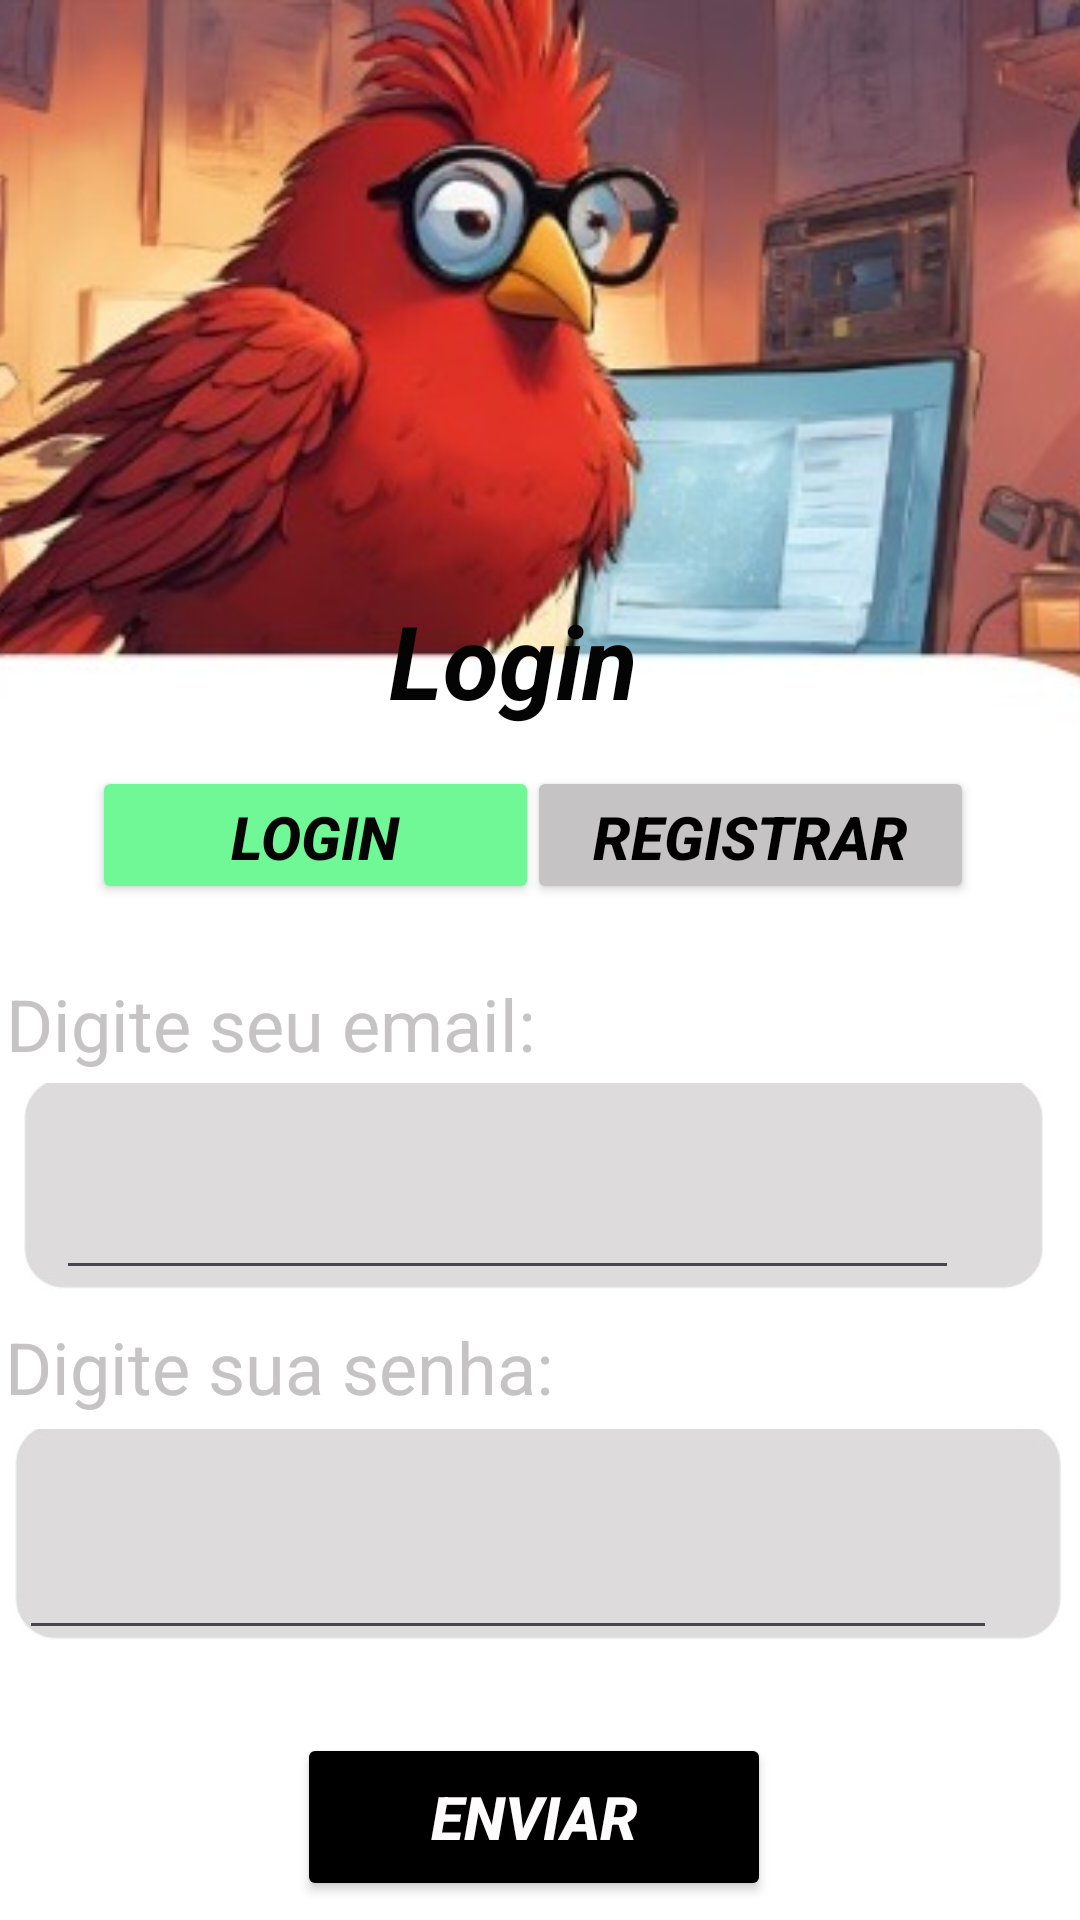

The Android layout XML behind this screen, and the referenced resources:
<!-- AndroidManifest.xml: application theme Theme.Duoduo -->
<!-- res/layout/tela_de_login.xml -->
<?xml version="1.0" encoding="utf-8"?>
<androidx.constraintlayout.widget.ConstraintLayout xmlns:android="http://schemas.android.com/apk/res/android"
    xmlns:app="http://schemas.android.com/apk/res-auto"
    xmlns:tools="http://schemas.android.com/tools"
    android:layout_width="match_parent"
    android:layout_height="match_parent"
    android:background="#FFFFFF"
    tools:context=".TelaDeLogin">

    <ImageView
        android:id="@+id/imageView"
        android:layout_width="478dp"
        android:layout_height="272dp"
        app:layout_constraintBottom_toBottomOf="parent"
        app:layout_constraintEnd_toEndOf="parent"
        app:layout_constraintHorizontal_bias="0.507"
        app:layout_constraintStart_toStartOf="parent"
        app:layout_constraintTop_toTopOf="parent"
        app:layout_constraintVertical_bias="0.0"
        app:srcCompat="@drawable/whatsapp_image_2024_12_03_at_18_07_54" />

    <TextView
        android:id="@+id/textView"
        android:layout_width="101dp"
        android:layout_height="44dp"
        android:background="#00FFFCFC"
        android:backgroundTint="#F1EBEB"
        android:text="Login"
        android:textColor="#040404"
        android:textSize="34sp"
        android:textStyle="bold|italic"
        app:layout_constraintBottom_toBottomOf="parent"
        app:layout_constraintEnd_toEndOf="parent"
        app:layout_constraintStart_toStartOf="parent"
        app:layout_constraintTop_toTopOf="parent"
        app:layout_constraintVertical_bias="0.331" />

    <TextView
        android:id="@+id/textView2"
        android:layout_width="356dp"
        android:layout_height="47dp"
        android:background="#00FFFCFC"
        android:backgroundTint="#F1EBEB"
        android:text="Digite seu email:"
        android:textColor="#C5C3C3"
        android:textSize="24sp"
        app:layout_constraintBottom_toBottomOf="parent"
        app:layout_constraintEnd_toEndOf="parent"
        app:layout_constraintHorizontal_bias="0.527"
        app:layout_constraintStart_toStartOf="parent"
        app:layout_constraintTop_toTopOf="parent"
        app:layout_constraintVertical_bias="0.548" />

    <TextView
        android:id="@+id/textView3"
        android:layout_width="357dp"
        android:layout_height="55dp"
        android:background="#00FFFCFC"
        android:backgroundTint="#F1EBEB"
        android:text="Digite sua senha:"
        android:textColor="#C5C3C3"
        android:textSize="24sp"
        app:layout_constraintBottom_toBottomOf="parent"
        app:layout_constraintEnd_toEndOf="parent"
        app:layout_constraintHorizontal_bias="0.537"
        app:layout_constraintStart_toStartOf="parent"
        app:layout_constraintTop_toTopOf="parent"
        app:layout_constraintVertical_bias="0.751" />

    <ImageView
        android:id="@+id/imageView3"
        android:layout_width="340dp"
        android:layout_height="89dp"
        app:layout_constraintBottom_toBottomOf="parent"
        app:layout_constraintEnd_toEndOf="parent"
        app:layout_constraintHorizontal_bias="0.38"
        app:layout_constraintStart_toStartOf="parent"
        app:layout_constraintTop_toTopOf="parent"
        app:layout_constraintVertical_bias="0.637"
        app:srcCompat="@drawable/whatsapp_image_2024_12_03_at_17_48_50" />

    <ImageView
        android:id="@+id/imageView4"
        android:layout_width="349dp"
        android:layout_height="77dp"
        app:layout_constraintBottom_toBottomOf="parent"
        app:layout_constraintEnd_toEndOf="parent"
        app:layout_constraintHorizontal_bias="0.435"
        app:layout_constraintStart_toStartOf="parent"
        app:layout_constraintTop_toTopOf="@+id/imageView"
        app:layout_constraintVertical_bias="0.84"
        app:srcCompat="@drawable/whatsapp_image_2024_12_03_at_17_48_50" />

    <Button
        android:id="@+id/button2"
        android:layout_width="158dp"
        android:layout_height="56dp"
        android:backgroundTint="#000000"
        android:text="Enviar"
        android:textColor="#FFFDFD"
        android:textSize="20sp"
        android:textStyle="bold|italic"
        app:layout_constraintBottom_toBottomOf="parent"
        app:layout_constraintEnd_toEndOf="parent"
        app:layout_constraintHorizontal_bias="0.49"
        app:layout_constraintStart_toStartOf="parent"
        app:layout_constraintTop_toTopOf="parent"
        app:layout_constraintVertical_bias="0.989" />

    <Button
        android:id="@+id/button3"
        android:layout_width="149dp"
        android:layout_height="46dp"
        android:backgroundTint="#C5C3C3"
        android:text="Registrar"
        android:textColor="#000000"
        android:textColorHighlight="#EFEFEF"
        android:textColorHint="#ECE1E1"
        android:textColorLink="#D31515"
        android:textSize="20sp"
        android:textStyle="bold|italic"
        app:iconTint="#D31E1E"
        app:layout_constraintBottom_toBottomOf="parent"
        app:layout_constraintEnd_toEndOf="parent"
        app:layout_constraintHorizontal_bias="0.832"
        app:layout_constraintStart_toStartOf="parent"
        app:layout_constraintTop_toTopOf="parent"
        app:layout_constraintVertical_bias="0.43" />

    <EditText
        android:id="@+id/editTextTextEmailAddress2"
        android:layout_width="301dp"
        android:layout_height="53dp"
        android:ems="10"
        android:inputType="textEmailAddress"
        app:layout_constraintBottom_toBottomOf="@+id/imageView3"
        app:layout_constraintEnd_toEndOf="@+id/imageView3"
        app:layout_constraintHorizontal_bias="0.282"
        app:layout_constraintStart_toStartOf="@+id/imageView3"
        app:layout_constraintTop_toTopOf="@+id/imageView3"
        app:layout_constraintVertical_bias="0.722" />

    <EditText
        android:id="@+id/editTextTextPassword2"
        android:layout_width="326dp"
        android:layout_height="37dp"
        android:ems="10"
        android:inputType="textPassword"
        app:layout_constraintBottom_toBottomOf="@+id/imageView4"
        app:layout_constraintEnd_toEndOf="@+id/imageView4"
        app:layout_constraintHorizontal_bias="0.079"
        app:layout_constraintStart_toStartOf="@+id/imageView4"
        app:layout_constraintTop_toTopOf="@+id/imageView4"
        app:layout_constraintVertical_bias="1.0" />

    <Button
        android:id="@+id/buttonLog"
        android:layout_width="149dp"
        android:layout_height="46dp"
        android:backgroundTint="#6FF895"
        android:text="Login"
        android:textColor="#050505"
        android:textSize="20sp"
        android:textStyle="bold|italic"
        app:layout_constraintBottom_toBottomOf="parent"
        app:layout_constraintEnd_toEndOf="parent"
        app:layout_constraintHorizontal_bias="0.145"
        app:layout_constraintStart_toStartOf="parent"
        app:layout_constraintTop_toTopOf="parent"
        app:layout_constraintVertical_bias="0.43" />

</androidx.constraintlayout.widget.ConstraintLayout>
<!-- resources referenced by this layout -->
<resources>
  <!-- drawable whatsapp_image_2024_12_03_at_17_48_50: jpeg bitmap (drawable, 2914 bytes) -->
  <!-- drawable whatsapp_image_2024_12_03_at_18_07_54: jpeg bitmap (drawable, 28321 bytes) -->
  <style name="Theme.Duoduo" parent="Base.Theme.Duoduo" />
  <style name="Base.Theme.Duoduo" parent="Theme.Material3.DayNight.NoActionBar">
          
          
      </style>
</resources>
